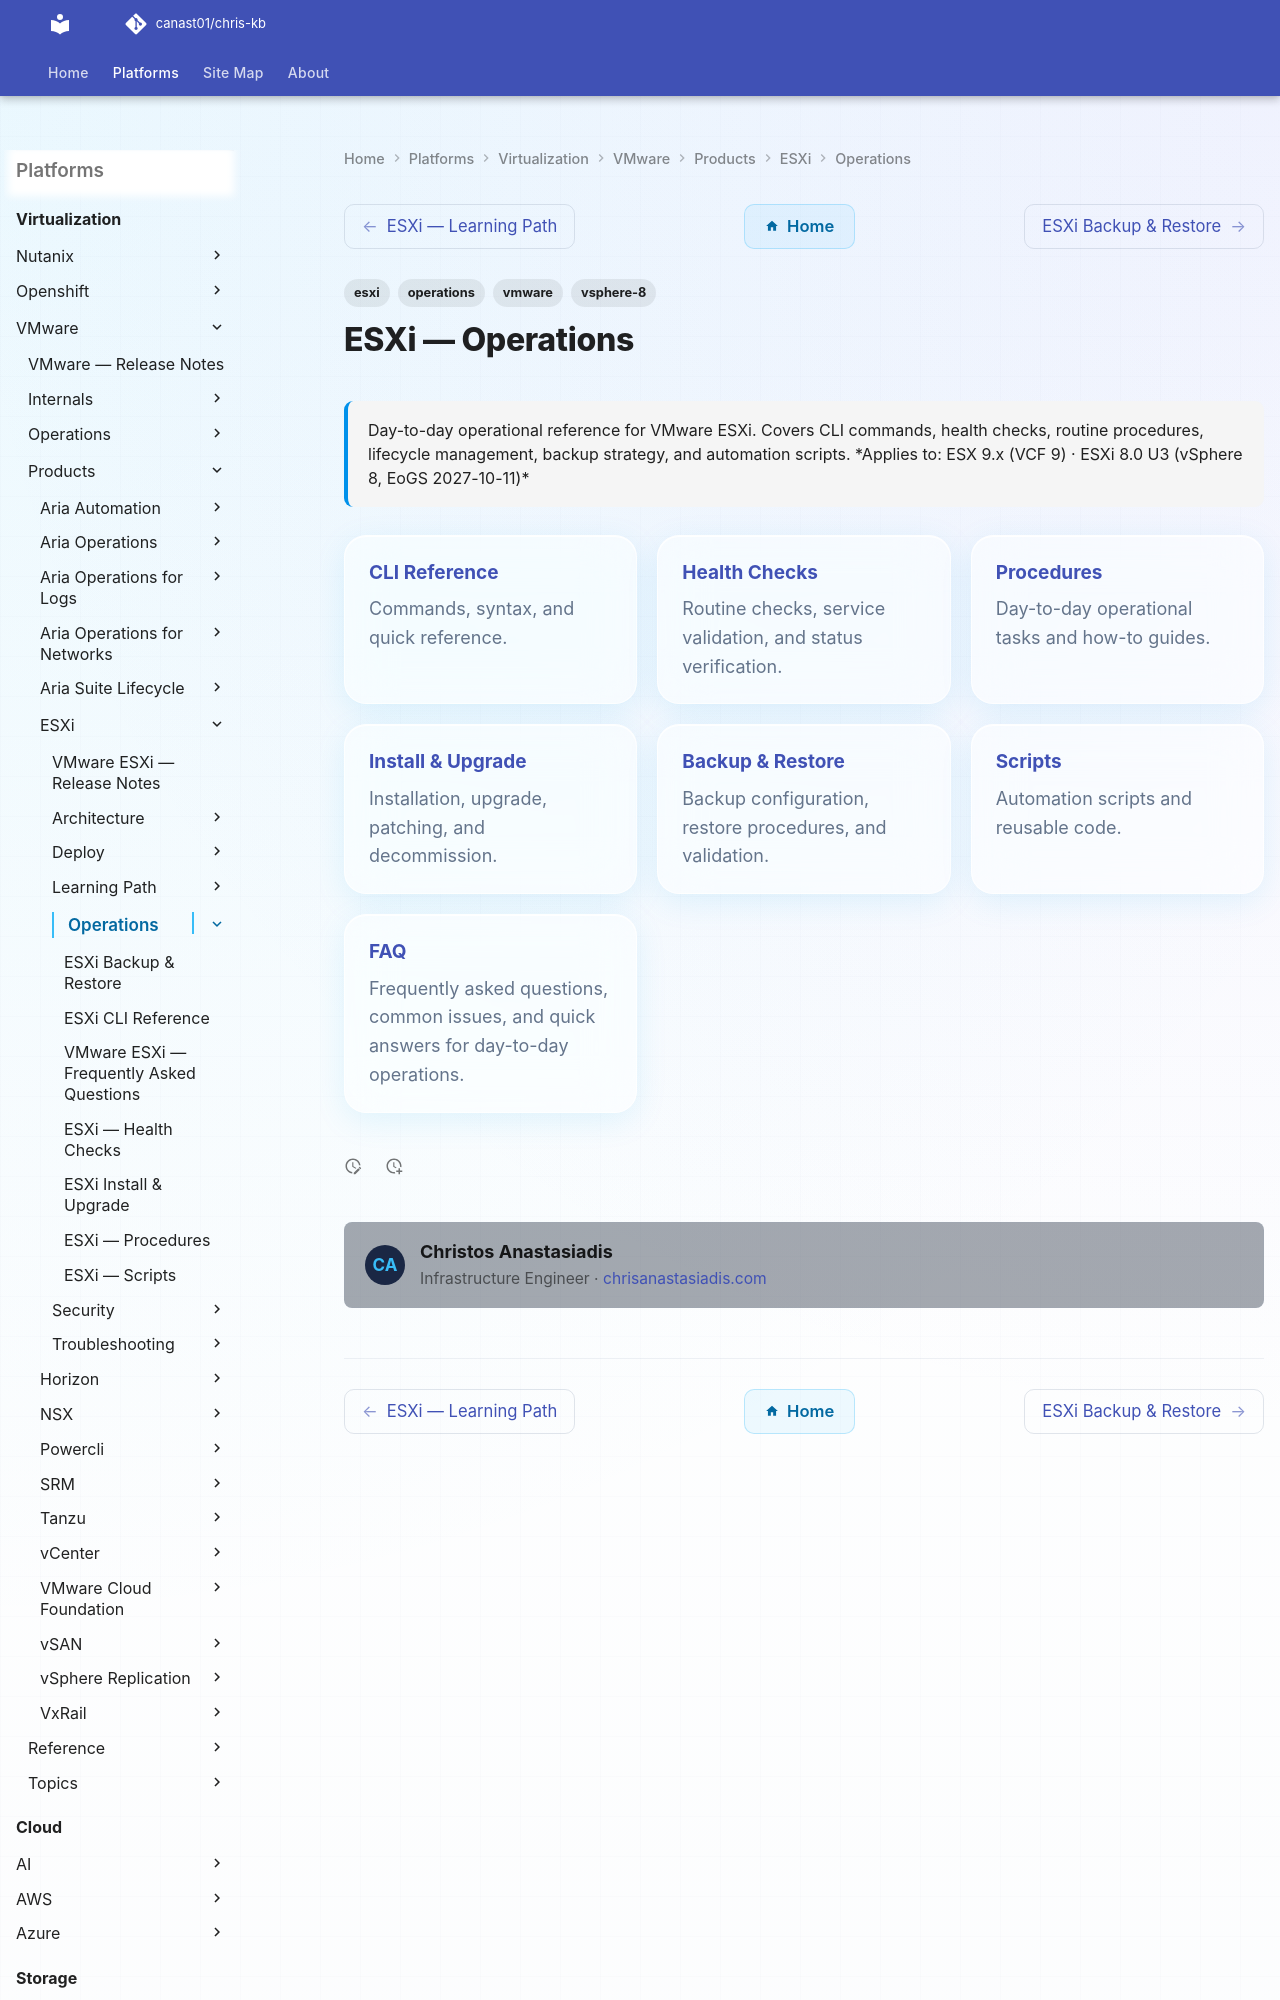

repository: canast01/chris-kb · page: virtualization/vmware/products/esxi/operations/index.html · generator: mkdocs

---
tags:
  - esxi
  - operations
  - vmware
  - vsphere-8
description: "Day-to-day operational reference for VMware ESXi. Covers CLI commands, health checks, routine procedures, lifecycle management, backup strategy, and..."
---
